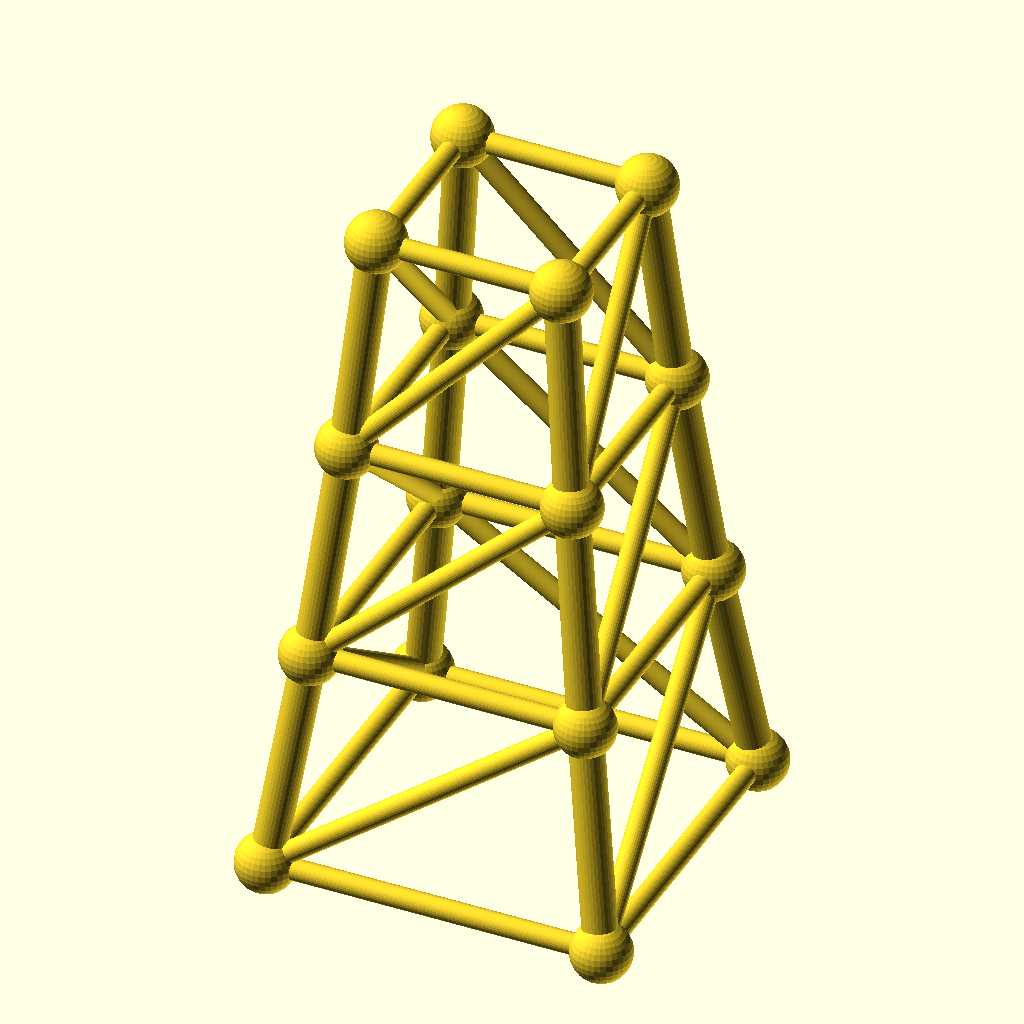
Cell 1 — every parameter at its default value.
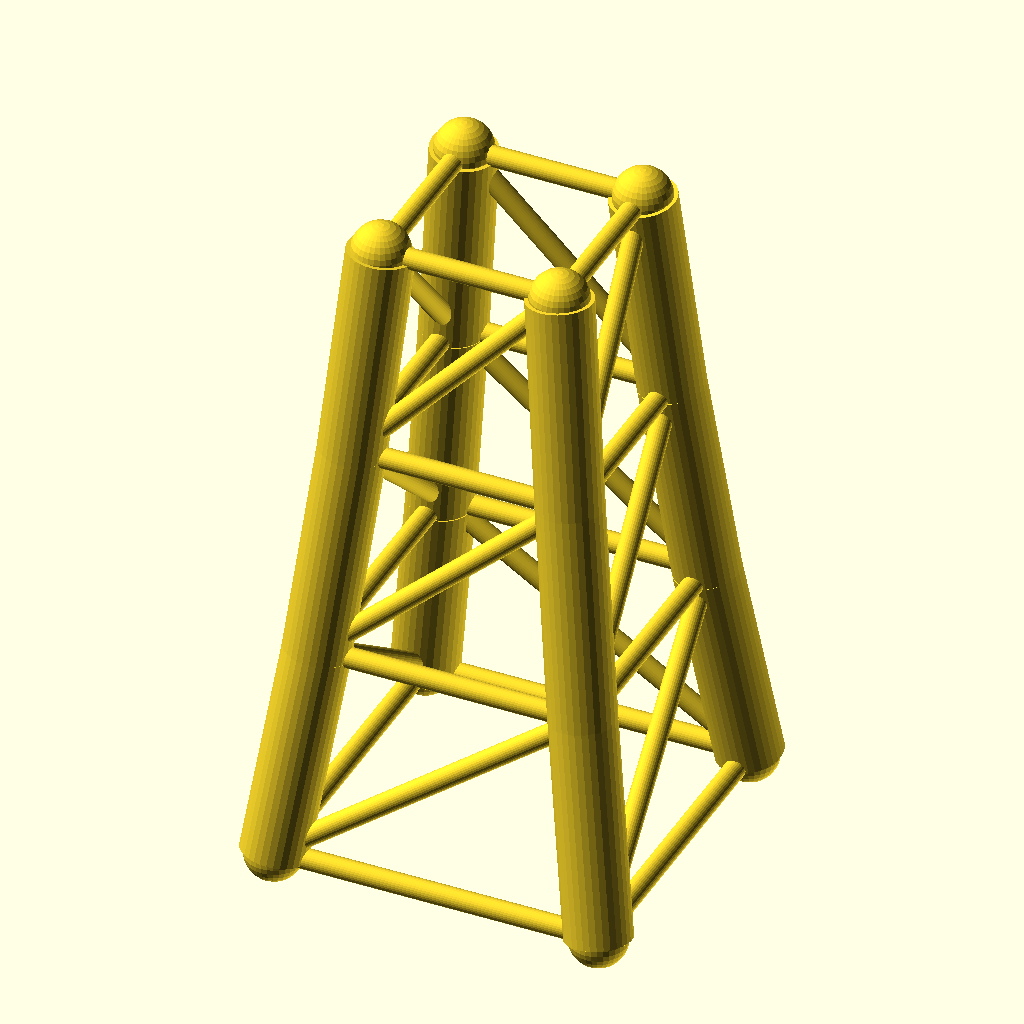
Cell 2 — chord_r set to 6.4, the other parameters unchanged.
All cells are drawn from the same view direction (rotation 55°, 0°, 25°, orthographic, colour scheme Cornfield), but the view is re-fitted for each cell, so position and scale can differ between cells as well as the parameter.
Source of the model, optional_data/data/gen3/steptowers/part_0080.scad:
$fn = 32;

// ----------------------------------------------------------------------
// Stepped tower: 64 mm base, 3 tiers to 126 mm
// ----------------------------------------------------------------------

// --- parameters (mm) ---
tiers = 3;                // number of tiers
tier_h = 42;              // tier height
base_w = 64;              // bottom footprint width
taper = 0.82;             // footprint shrink per tier
chord_r = 3.2;            // leg radius
diag_r = 2;               // brace radius
joint_r = 5.66;           // joint ball radius

cx = [-1, 1, 1, -1];
cy = [-1, -1, 1, 1];
widths = [64, 52.48, 43.03, 35.29];
heights = [0, 42, 84, 126];

module member(a, b, r) {
  /* rod: cylinder from joint a to joint b */
  d = b - a;
  length = norm(d);
  translate(a) rotate([0, acos(d[2] / length), atan2(d[1], d[0])])
    cylinder(h = length, r = r);
}

module joint(p, r) {
  /* ball at the joint centre */
  translate(p) sphere(r = r);
}

/* legs */
for (l = [0 : tiers - 1]) {
  for (c = [0 : 3]) {
    member([cx[c] * widths[l] / 2, cy[c] * widths[l] / 2, heights[l]], [cx[c] * widths[l + 1] / 2, cy[c] * widths[l + 1] / 2, heights[l + 1]], chord_r);
  }
}
/* ring at every level */
for (l = [0 : tiers]) {
  member([cx[0] * widths[l] / 2, cy[0] * widths[l] / 2, heights[l]], [cx[1] * widths[l] / 2, cy[1] * widths[l] / 2, heights[l]], diag_r);
  member([cx[1] * widths[l] / 2, cy[1] * widths[l] / 2, heights[l]], [cx[2] * widths[l] / 2, cy[2] * widths[l] / 2, heights[l]], diag_r);
  member([cx[2] * widths[l] / 2, cy[2] * widths[l] / 2, heights[l]], [cx[3] * widths[l] / 2, cy[3] * widths[l] / 2, heights[l]], diag_r);
  member([cx[3] * widths[l] / 2, cy[3] * widths[l] / 2, heights[l]], [cx[0] * widths[l] / 2, cy[0] * widths[l] / 2, heights[l]], diag_r);
}
/* face crosses, one X per face per tier */
for (l = [0 : tiers - 1]) {
  member([cx[0] * widths[l] / 2, cy[0] * widths[l] / 2, heights[l]], [cx[1] * widths[l + 1] / 2, cy[1] * widths[l + 1] / 2, heights[l + 1]], diag_r);
  member([cx[1] * widths[l] / 2, cy[1] * widths[l] / 2, heights[l]], [cx[2] * widths[l + 1] / 2, cy[2] * widths[l + 1] / 2, heights[l + 1]], diag_r);
  member([cx[2] * widths[l] / 2, cy[2] * widths[l] / 2, heights[l]], [cx[3] * widths[l + 1] / 2, cy[3] * widths[l + 1] / 2, heights[l + 1]], diag_r);
  member([cx[3] * widths[l] / 2, cy[3] * widths[l] / 2, heights[l]], [cx[0] * widths[l + 1] / 2, cy[0] * widths[l + 1] / 2, heights[l + 1]], diag_r);
}
/* joint balls */
for (l = [0 : tiers]) {
  for (c = [0 : 3]) joint([cx[c] * widths[l] / 2, cy[c] * widths[l] / 2, heights[l]], joint_r);
}
Parameter table extracted from the source (name, type, default, range or options):
tiers: number, default 3
tier_h: number, default 42
base_w: number, default 64
taper: number, default 0.82
chord_r: number, default 3.2
diag_r: number, default 2
joint_r: number, default 5.66
cx: vector, default [-1, 1, 1, -1]
cy: vector, default [-1, -1, 1, 1]
widths: vector, default [64, 52.48, 43.03, 35.29]
heights: vector, default [0, 42, 84, 126]
